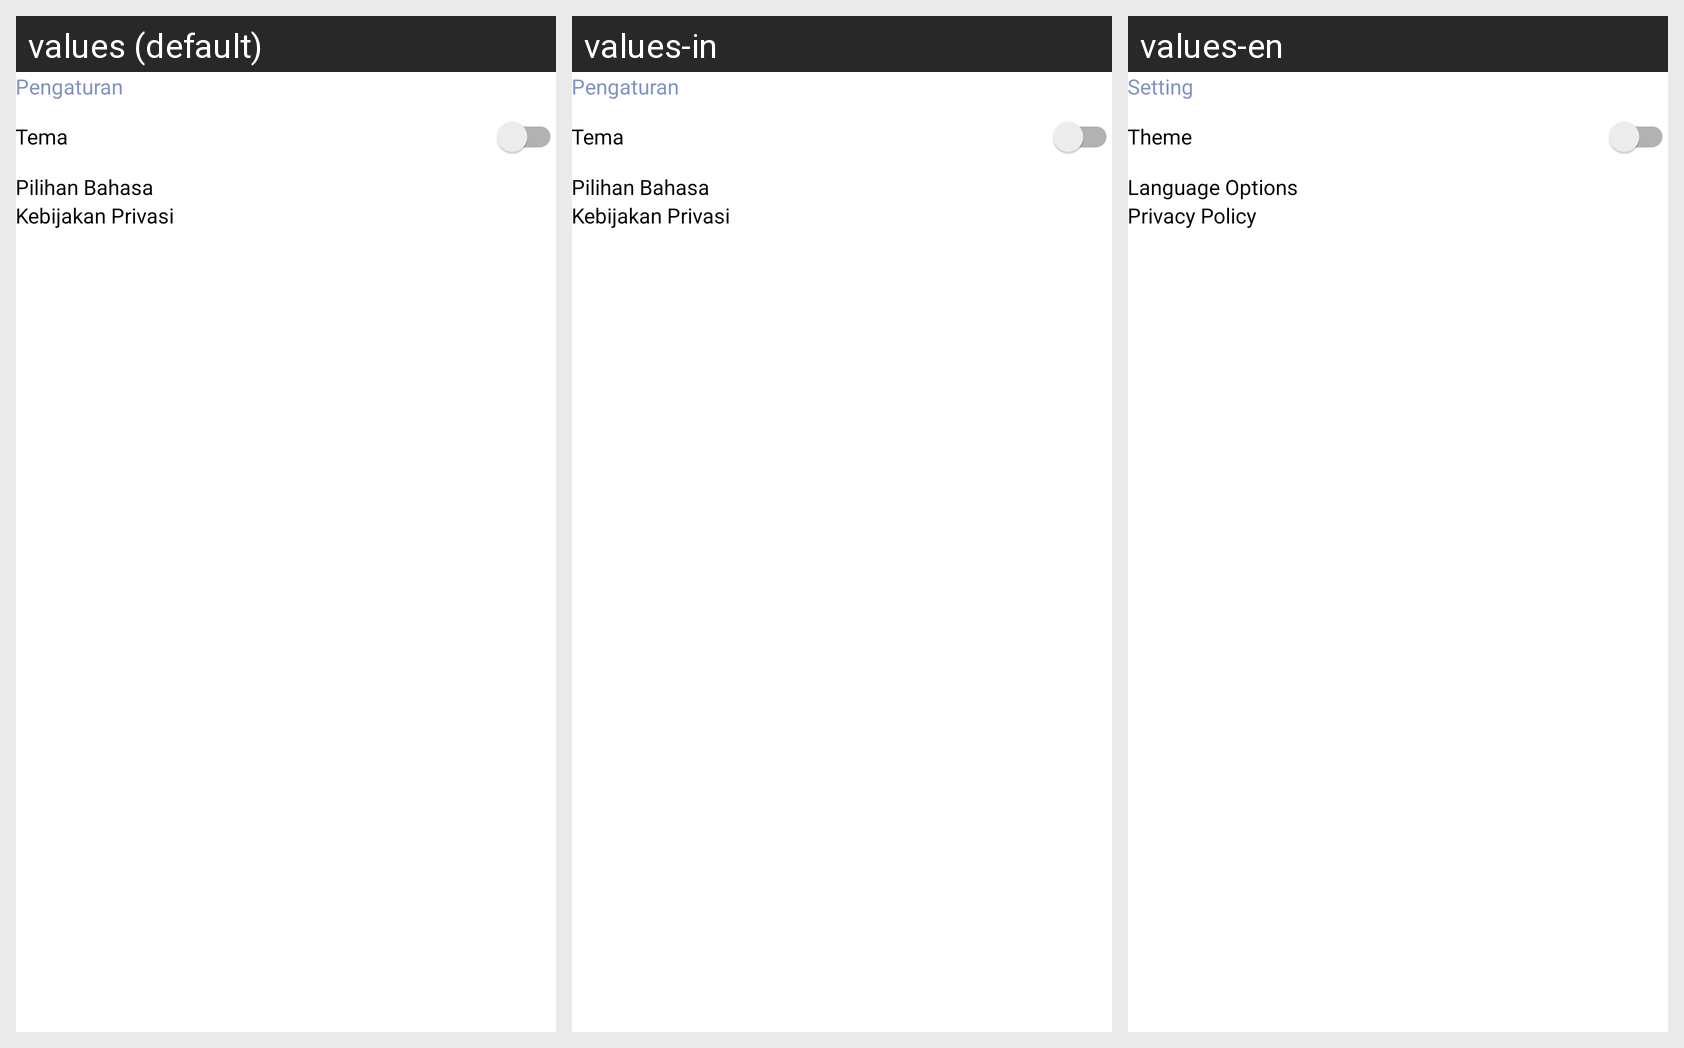

Translations of the strings shown on this Android screen, per locale in the grid:
Android screen res/layout/fragment_other.xml rendered under 3 locales, left to right: values (default), values-in, values-en. Device: Nexus 5 (rendered at 1080×1920; each locale shown at half size, 540×960, under a caption strip naming it); theme Theme.Notes.
Other locales in the repository, not shown: values-fr, values-it, values-ja.
Strings drawn on this screen, with the default value and each locale's value (text and hints the layout hard-codes, and strings that could not be matched under every locale, appear in the picture but are not listed):

pengaturan
  values: Pengaturan
  values-in: Pengaturan
  values-en: Setting

mode_gelap
  values: Tema
  values-in: Tema
  values-en: Theme

pilihan_bahasa
  values: Pilihan Bahasa
  values-in: Pilihan Bahasa
  values-en: Language Options

kebijakan_privasi
  values: Kebijakan Privasi
  values-in: Kebijakan Privasi
  values-en: Privacy Policy
